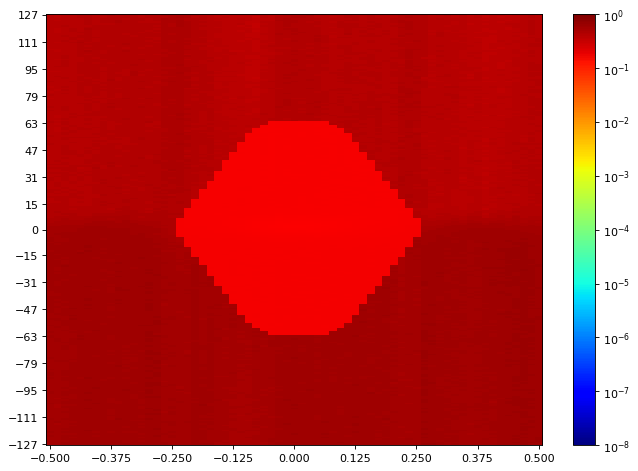

The data file committed next to this chart (first rows):
SW Version, 2020.2.2
Date and Time Started, 2022-Jun-08 19:50:04
Date and Time Ended, 2022-Jun-08 19:50:49
Scan Name, Scan 134
Link Settings, 
Reset RX After Applying Settings, false
Open Area, 0
Horizontal Opening, 0
Horizontal Percentage, 0.00
Vertical Opening, 0
Vertical Percentage, 0.00
Dwell, BER
Dwell BER, 1e-5
Dwell Time, 0
Horizontal Increment, 1
Horizontal Range, -0.500 UI to 0.500 UI
Vertical Increment, 1
Vertical Range, 100%
Misc Info, ELF Version: 0x0009 SVN: 16356
Scan Start
2d statistical, -32, -31, -30, -29, -28, -27, -26, -25, -24, -23, -22, -21, -20, -19, -18, -17, -16, -15, -14, -13, -12, -11, -10
127, 0.4, 0.3828, 0.4137, 0.4117, 0.4047, 0.4486, 0.4367, 0.4334, 0.4735, 0.4376, 0.4433, 0.4231, 0.4188, 0.4163, 0.4184, 0.4692, 0.4813, 0.4905, 0.4546, 0.4418, 0.4276, 0.4112, 0.3988
126, 0.4039, 0.3751, 0.4104, 0.408, 0.4253, 0.4496, 0.4146, 0.4236, 0.4587, 0.4457, 0.4302, 0.4506, 0.4171, 0.4231, 0.4244, 0.4649, 0.4735, 0.4847, 0.4665, 0.4467, 0.4108, 0.41, 0.3916
125, 0.4092, 0.3871, 0.4055, 0.4154, 0.4325, 0.4249, 0.4184, 0.4205, 0.4357, 0.4418, 0.4284, 0.4414, 0.4205, 0.4334, 0.4223, 0.4476, 0.4741, 0.4953, 0.4676, 0.4154, 0.4298, 0.4108, 0.3893
124, 0.4112, 0.4, 0.4063, 0.4158, 0.4055, 0.4293, 0.4175, 0.4367, 0.4271, 0.4433, 0.4197, 0.4501, 0.4367, 0.4047, 0.4223, 0.4995, 0.4746, 0.4741, 0.4371, 0.439, 0.4218, 0.4129, 0.3927
123, 0.3984, 0.3857, 0.3935, 0.4125, 0.4133, 0.4258, 0.4171, 0.4438, 0.4276, 0.4597, 0.4316, 0.4452, 0.4325, 0.4133, 0.4267, 0.4752, 0.4541, 0.4989, 0.4511, 0.4236, 0.4175, 0.4076, 0.3905
122, 0.3996, 0.402, 0.418, 0.418, 0.4084, 0.4433, 0.4163, 0.4307, 0.4442, 0.4613, 0.4316, 0.4501, 0.4171, 0.4175, 0.4188, 0.4779, 0.4536, 0.4882, 0.4676, 0.4447, 0.4312, 0.4076, 0.4039
121, 0.4004, 0.4129, 0.4096, 0.4184, 0.4205, 0.4298, 0.4121, 0.4184, 0.4158, 0.4476, 0.424, 0.4476, 0.4244, 0.4491, 0.4316, 0.4681, 0.4516, 0.4947, 0.4618, 0.4236, 0.4184, 0.4072, 0.395
120, 0.4175, 0.402, 0.4423, 0.4171, 0.4125, 0.4092, 0.4276, 0.4262, 0.4262, 0.4325, 0.4227, 0.4312, 0.4339, 0.4344, 0.4141, 0.4708, 0.4344, 0.4923, 0.4686, 0.439, 0.424, 0.4158, 0.4084
119, 0.3973, 0.4039, 0.4184, 0.41, 0.4104, 0.433, 0.424, 0.4316, 0.4293, 0.4218, 0.4227, 0.439, 0.4284, 0.4348, 0.44, 0.4763, 0.4576, 0.4819, 0.4847, 0.4428, 0.4125, 0.4008, 0.3864
118, 0.4129, 0.3912, 0.4039, 0.4244, 0.4154, 0.4566, 0.4284, 0.4307, 0.4433, 0.4334, 0.4321, 0.4404, 0.439, 0.4284, 0.4205, 0.4757, 0.4582, 0.473, 0.4592, 0.4462, 0.418, 0.4137, 0.3961
117, 0.4108, 0.3853, 0.4133, 0.4227, 0.4163, 0.4371, 0.4108, 0.4348, 0.439, 0.4298, 0.4423, 0.4267, 0.4385, 0.4175, 0.4334, 0.4571, 0.4644, 0.4796, 0.4613, 0.4344, 0.4293, 0.4108, 0.3996
116, 0.4184, 0.385, 0.421, 0.415, 0.4271, 0.4289, 0.4184, 0.4457, 0.4371, 0.4236, 0.4236, 0.4307, 0.4214, 0.4307, 0.4121, 0.4741, 0.4582, 0.4746, 0.4779, 0.428, 0.428, 0.4076, 0.395
115, 0.4112, 0.3957, 0.4184, 0.4059, 0.4192, 0.4433, 0.4175, 0.428, 0.4302, 0.4231, 0.4171, 0.4302, 0.4381, 0.4321, 0.424, 0.466, 0.4447, 0.4807, 0.4551, 0.4227, 0.439, 0.4031, 0.3923
114, 0.4104, 0.3927, 0.4302, 0.3981, 0.4353, 0.4367, 0.4112, 0.4362, 0.4218, 0.4325, 0.4467, 0.4197, 0.44, 0.4348, 0.4409, 0.4686, 0.4551, 0.4813, 0.4566, 0.4367, 0.4249, 0.4051, 0.3916
113, 0.4192, 0.4012, 0.4092, 0.4244, 0.4267, 0.433, 0.4362, 0.4511, 0.4284, 0.4381, 0.4472, 0.4467, 0.4371, 0.4154, 0.4171, 0.4708, 0.4587, 0.4785, 0.4587, 0.4298, 0.4146, 0.4076, 0.3886
112, 0.41, 0.3973, 0.4051, 0.4302, 0.4192, 0.439, 0.4158, 0.4244, 0.4367, 0.4276, 0.4418, 0.424, 0.4418, 0.4262, 0.4175, 0.4607, 0.4541, 0.4633, 0.4501, 0.4472, 0.4325, 0.4035, 0.4121
111, 0.408, 0.395, 0.4302, 0.4171, 0.4362, 0.4357, 0.4129, 0.4381, 0.4491, 0.4293, 0.4249, 0.4385, 0.4442, 0.4125, 0.4316, 0.4541, 0.4433, 0.4649, 0.4541, 0.4227, 0.4433, 0.386, 0.3973
110, 0.4197, 0.3916, 0.4112, 0.4428, 0.4556, 0.4205, 0.4367, 0.4362, 0.4227, 0.433, 0.4472, 0.4249, 0.4293, 0.4258, 0.41, 0.4703, 0.4409, 0.4719, 0.4395, 0.4348, 0.4253, 0.4088, 0.3969
109, 0.4163, 0.3935, 0.4171, 0.4063, 0.4298, 0.4381, 0.4312, 0.4307, 0.4249, 0.4457, 0.4602, 0.4353, 0.4284, 0.4438, 0.4316, 0.4623, 0.4665, 0.4697, 0.4602, 0.4192, 0.418, 0.4092, 0.4035
108, 0.4121, 0.3984, 0.4125, 0.4088, 0.4348, 0.421, 0.4367, 0.4244, 0.4167, 0.4442, 0.4491, 0.4244, 0.4244, 0.4205, 0.4321, 0.466, 0.4633, 0.4633, 0.4452, 0.4276, 0.4244, 0.3908, 0.4055
107, 0.4154, 0.3954, 0.4141, 0.4088, 0.4321, 0.4271, 0.4253, 0.4362, 0.433, 0.4353, 0.418, 0.4385, 0.4133, 0.4348, 0.4276, 0.4802, 0.4639, 0.473, 0.4348, 0.4362, 0.4171, 0.41, 0.3717
106, 0.3897, 0.3751, 0.4051, 0.415, 0.4231, 0.4184, 0.4472, 0.4385, 0.428, 0.4316, 0.4496, 0.4249, 0.4276, 0.4302, 0.4223, 0.4442, 0.4703, 0.4791, 0.4763, 0.4395, 0.421, 0.4092, 0.3828
105, 0.41, 0.3846, 0.4158, 0.418, 0.4423, 0.4561, 0.4447, 0.4184, 0.4316, 0.4302, 0.4551, 0.4289, 0.4367, 0.4223, 0.4223, 0.4496, 0.4719, 0.473, 0.4496, 0.4409, 0.4307, 0.4, 0.386
104, 0.3988, 0.4067, 0.4104, 0.3996, 0.4371, 0.4258, 0.4302, 0.4125, 0.4302, 0.4404, 0.4385, 0.4381, 0.439, 0.4276, 0.4236, 0.4819, 0.4472, 0.4785, 0.4457, 0.4348, 0.4334, 0.4112, 0.4035
103, 0.4137, 0.3931, 0.4112, 0.3973, 0.4307, 0.4167, 0.4321, 0.4253, 0.4236, 0.4258, 0.4447, 0.4371, 0.4088, 0.4298, 0.4171, 0.4486, 0.4796, 0.4724, 0.4059, 0.4321, 0.4486, 0.421, 0.4035
102, 0.4076, 0.3954, 0.4339, 0.4084, 0.4423, 0.4258, 0.4276, 0.4433, 0.4457, 0.4344, 0.4307, 0.4312, 0.4325, 0.4316, 0.428, 0.4481, 0.4613, 0.4796, 0.4546, 0.4362, 0.4531, 0.4104, 0.4051
101, 0.3992, 0.3965, 0.4307, 0.4125, 0.4188, 0.4289, 0.4137, 0.4452, 0.4348, 0.4298, 0.4486, 0.4442, 0.428, 0.4231, 0.4293, 0.4628, 0.4763, 0.4752, 0.4521, 0.4321, 0.4452, 0.433, 0.3901
100, 0.4047, 0.3912, 0.4192, 0.4175, 0.421, 0.4433, 0.4302, 0.4137, 0.4312, 0.433, 0.4433, 0.4457, 0.4546, 0.4348, 0.4367, 0.4618, 0.4681, 0.4692, 0.4051, 0.4438, 0.4376, 0.4192, 0.3981
99, 0.4129, 0.4092, 0.4321, 0.4167, 0.4146, 0.4516, 0.4231, 0.4348, 0.4452, 0.44, 0.4442, 0.4521, 0.4262, 0.4197, 0.4496, 0.4566, 0.4735, 0.4796, 0.4414, 0.4438, 0.4063, 0.4348, 0.4039
98, 0.3942, 0.4092, 0.4339, 0.4047, 0.4298, 0.4227, 0.4205, 0.4357, 0.4192, 0.4249, 0.4367, 0.433, 0.439, 0.4325, 0.4334, 0.4618, 0.473, 0.4791, 0.4271, 0.4438, 0.4205, 0.4197, 0.4163
97, 0.4012, 0.3965, 0.4395, 0.4167, 0.4276, 0.4267, 0.4344, 0.4371, 0.424, 0.4223, 0.4253, 0.4551, 0.4289, 0.4321, 0.4289, 0.4686, 0.473, 0.5057, 0.4428, 0.4486, 0.4339, 0.4024, 0.3965
96, 0.4008, 0.4284, 0.4307, 0.4141, 0.4316, 0.4367, 0.4271, 0.4284, 0.4258, 0.4307, 0.4409, 0.4506, 0.4491, 0.4312, 0.4344, 0.4697, 0.4582, 0.4746, 0.4496, 0.4566, 0.439, 0.4092, 0.3942
95, 0.4063, 0.3996, 0.4076, 0.4092, 0.4307, 0.4357, 0.4293, 0.4163, 0.4414, 0.4367, 0.424, 0.4496, 0.4404, 0.4267, 0.4344, 0.4409, 0.44, 0.4597, 0.4692, 0.4302, 0.4271, 0.3942, 0.4175
94, 0.41, 0.3984, 0.4055, 0.4051, 0.4367, 0.4348, 0.4442, 0.4214, 0.4381, 0.4231, 0.4197, 0.4486, 0.4321, 0.4171, 0.4348, 0.4692, 0.4639, 0.4644, 0.4639, 0.4334, 0.4491, 0.4133, 0.4043
93, 0.389, 0.392, 0.4141, 0.3965, 0.4253, 0.4423, 0.4348, 0.4223, 0.424, 0.4344, 0.4035, 0.4597, 0.4201, 0.4452, 0.4307, 0.4409, 0.4582, 0.4607, 0.4649, 0.4244, 0.4381, 0.4244, 0.3824
92, 0.3957, 0.3977, 0.4197, 0.4192, 0.4423, 0.439, 0.44, 0.4031, 0.4312, 0.4201, 0.4129, 0.4551, 0.4218, 0.4409, 0.4302, 0.4472, 0.4824, 0.4917, 0.433, 0.4188, 0.4353, 0.4227, 0.4008
91, 0.3988, 0.4072, 0.4197, 0.3984, 0.4175, 0.4467, 0.4344, 0.4096, 0.4481, 0.4267, 0.4125, 0.4582, 0.4201, 0.4344, 0.4325, 0.4607, 0.4741, 0.4796, 0.4521, 0.4348, 0.4289, 0.4205, 0.37
90, 0.4004, 0.4276, 0.4158, 0.4043, 0.4339, 0.433, 0.4253, 0.4, 0.4409, 0.4253, 0.4223, 0.4447, 0.4276, 0.4501, 0.4188, 0.4353, 0.4526, 0.4746, 0.4681, 0.4457, 0.4231, 0.4302, 0.3981
89, 0.4047, 0.4008, 0.4249, 0.4146, 0.4438, 0.4104, 0.4262, 0.4031, 0.4467, 0.4201, 0.4244, 0.4223, 0.4348, 0.439, 0.4367, 0.4385, 0.4561, 0.4561, 0.4697, 0.421, 0.4409, 0.4289, 0.3817
88, 0.4201, 0.408, 0.4092, 0.4154, 0.4385, 0.4321, 0.4117, 0.3931, 0.4556, 0.421, 0.4348, 0.4316, 0.4526, 0.4457, 0.4302, 0.4536, 0.4676, 0.473, 0.4526, 0.4205, 0.4325, 0.4218, 0.3747
... 216 more rows
